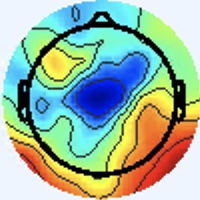

The file beside this chart, header and first rows:
[238 245 255], [238 245 255], [238 245 255], [238 245 255], [238 245 255], [238 245 255], [238 245 255], [238 245 255], [238 245 255], [238 245 255], [238 245 255], [238 245 255], [238 245 255], [238 245 255], [238 245 255], [238 245 255], [238 245 255], [238 245 255], [238 245 255], [238 245 255], [238 245 255], [238 245 255], [238 245 255], [238 245 255]
[238 245 255], [238 245 255], [238 245 255], [238 245 255], [238 245 255], [238 245 255], [238 245 255], [238 245 255], [238 245 255], [238 245 255], [238 245 255], [238 245 255], [238 245 255], [238 245 255], [238 245 255], [238 245 255], [238 245 255], [238 245 255], [238 245 255], [238 245 255], [238 245 255], [238 245 255], [238 245 255], [238 245 255]
[238 245 255], [238 245 255], [238 245 255], [238 245 255], [238 245 255], [238 245 255], [238 245 255], [238 245 255], [238 245 255], [238 245 255], [238 245 255], [238 245 255], [238 245 255], [238 245 255], [238 245 255], [238 245 255], [238 245 255], [238 245 255], [238 245 255], [238 245 255], [238 245 255], [238 245 255], [238 245 255], [238 245 255]
[238 245 255], [238 245 255], [238 245 255], [238 245 255], [238 245 255], [238 245 255], [238 245 255], [238 245 255], [238 245 255], [238 245 255], [238 245 255], [238 245 255], [238 245 255], [238 245 255], [238 245 255], [238 245 255], [238 245 255], [238 245 255], [238 245 255], [238 245 255], [238 245 255], [238 245 255], [238 245 255], [238 245 255]
[238 245 255], [238 245 255], [238 245 255], [238 245 255], [238 245 255], [238 245 255], [238 245 255], [238 245 255], [238 245 255], [238 245 255], [238 245 255], [238 245 255], [238 245 255], [238 245 255], [238 245 255], [238 245 255], [238 245 255], [238 245 255], [238 245 255], [238 245 255], [238 245 255], [238 245 255], [238 245 255], [238 245 255]
[238 245 255], [238 245 255], [238 245 255], [238 245 255], [238 245 255], [238 245 255], [238 245 255], [238 245 255], [238 245 255], [238 245 255], [238 245 255], [238 245 255], [238 245 255], [238 245 255], [238 245 255], [238 245 255], [238 245 255], [238 245 255], [238 245 255], [238 245 255], [238 245 255], [238 245 255], [238 245 255], [238 245 255]
[238 245 255], [238 245 255], [238 245 255], [238 245 255], [238 245 255], [238 245 255], [238 245 255], [238 245 255], [238 245 255], [238 245 255], [238 245 255], [238 245 255], [238 245 255], [238 245 255], [238 245 255], [238 245 255], [238 245 255], [238 245 255], [238 245 255], [238 245 255], [238 245 255], [238 245 255], [238 245 255], [238 245 255]
[238 245 255], [238 245 255], [238 245 255], [238 245 255], [238 245 255], [238 245 255], [238 245 255], [238 245 255], [238 245 255], [238 245 255], [238 245 255], [238 245 255], [238 245 255], [238 245 255], [238 245 255], [238 245 255], [238 245 255], [238 245 255], [238 245 255], [238 245 255], [238 245 255], [238 245 255], [238 245 255], [238 245 255]
[238 245 255], [238 245 255], [238 245 255], [238 245 255], [238 245 255], [238 245 255], [238 245 255], [238 245 255], [238 245 255], [238 245 255], [238 245 255], [238 245 255], [238 245 255], [238 245 255], [238 245 255], [238 245 255], [238 245 255], [238 245 255], [238 245 255], [238 245 255], [238 245 255], [238 245 255], [238 245 255], [238 245 255]
[238 245 255], [238 245 255], [238 245 255], [238 245 255], [238 245 255], [238 245 255], [238 245 255], [238 245 255], [238 245 255], [238 245 255], [238 245 255], [238 245 255], [238 245 255], [238 245 255], [238 245 255], [238 245 255], [238 245 255], [238 245 255], [238 245 255], [238 245 255], [238 245 255], [238 245 255], [238 245 255], [238 245 255]
[238 245 255], [238 245 255], [238 245 255], [238 245 255], [238 245 255], [238 245 255], [238 245 255], [238 245 255], [238 245 255], [238 245 255], [238 245 255], [238 245 255], [238 245 255], [238 245 255], [238 245 255], [238 245 255], [238 245 255], [238 245 255], [238 245 255], [238 245 255], [238 245 255], [238 245 255], [238 245 255], [238 245 255]
[238 245 255], [238 245 255], [238 245 255], [238 245 255], [238 245 255], [238 245 255], [238 245 255], [238 245 255], [238 245 255], [238 245 255], [238 245 255], [238 245 255], [238 245 255], [238 245 255], [238 245 255], [238 245 255], [238 245 255], [238 245 255], [238 245 255], [238 245 255], [238 245 255], [238 245 255], [238 245 255], [238 245 255]
[238 245 255], [238 245 255], [238 245 255], [238 245 255], [238 245 255], [238 245 255], [238 245 255], [238 245 255], [238 245 255], [238 245 255], [238 245 255], [238 245 255], [238 245 255], [238 245 255], [238 245 255], [238 245 255], [238 245 255], [238 245 255], [238 245 255], [238 245 255], [238 245 255], [238 245 255], [238 245 255], [238 245 255]
[238 245 255], [238 245 255], [238 245 255], [238 245 255], [238 245 255], [238 245 255], [238 245 255], [238 245 255], [238 245 255], [238 245 255], [238 245 255], [238 245 255], [238 245 255], [238 245 255], [238 245 255], [238 245 255], [238 245 255], [238 245 255], [238 245 255], [238 245 255], [238 245 255], [238 245 255], [238 245 255], [238 245 255]
[238 245 255], [238 245 255], [238 245 255], [238 245 255], [238 245 255], [238 245 255], [238 245 255], [238 245 255], [238 245 255], [238 245 255], [238 245 255], [238 245 255], [238 245 255], [238 245 255], [238 245 255], [238 245 255], [238 245 255], [238 245 255], [238 245 255], [238 245 255], [238 245 255], [238 245 255], [238 245 255], [238 245 255]
[238 245 255], [238 245 255], [238 245 255], [238 245 255], [238 245 255], [238 245 255], [238 245 255], [238 245 255], [238 245 255], [238 245 255], [238 245 255], [238 245 255], [238 245 255], [238 245 255], [238 245 255], [238 245 255], [238 245 255], [238 245 255], [238 245 255], [238 245 255], [238 245 255], [238 245 255], [238 245 255], [238 245 255]
[238 245 255], [238 245 255], [238 245 255], [238 245 255], [238 245 255], [238 245 255], [238 245 255], [238 245 255], [238 245 255], [238 245 255], [238 245 255], [238 245 255], [238 245 255], [238 245 255], [238 245 255], [238 245 255], [240 244 255], [240 244 255], [238 244 255], [238 244 255], [238 245 255], [238 245 255], [240 244 255], [240 244 255]
[238 245 255], [238 245 255], [238 245 255], [238 245 255], [238 245 255], [238 245 255], [238 245 255], [238 245 255], [238 245 255], [238 245 255], [238 245 255], [238 245 255], [238 245 255], [238 245 255], [238 245 255], [238 245 255], [238 244 255], [238 244 255], [238 244 255], [238 244 255], [240 244 255], [240 244 255], [240 244 255], [240 244 255]
[238 245 255], [238 245 255], [238 245 255], [238 245 255], [238 245 255], [238 245 255], [238 245 255], [238 245 255], [238 245 255], [238 245 255], [238 245 255], [238 245 255], [238 245 255], [238 245 255], [238 245 255], [238 245 255], [237 245 255], [237 245 255], [238 245 255], [240 244 255], [241 243 255], [241 243 255], [240 244 255], [240 244 255]
[238 245 255], [238 245 255], [238 245 255], [238 245 255], [238 245 255], [238 245 255], [238 245 255], [238 245 255], [238 245 255], [238 245 255], [238 245 255], [238 245 255], [238 245 255], [238 245 255], [238 245 255], [238 245 255], [237 245 255], [237 245 255], [238 245 255], [240 244 255], [241 243 255], [241 243 255], [240 244 255], [238 245 255]
[238 245 255], [238 245 255], [238 245 255], [238 245 255], [238 245 255], [238 245 255], [238 245 255], [238 245 255], [238 245 255], [238 245 255], [238 245 255], [238 245 255], [238 245 255], [238 245 255], [238 245 255], [238 245 255], [237 246 255], [237 246 255], [238 245 255], [240 244 255], [240 244 255], [240 244 255], [237 246 255], [237 246 255]
[238 245 255], [238 245 255], [238 245 255], [238 245 255], [238 245 255], [238 245 255], [238 245 255], [238 245 255], [238 245 255], [238 245 255], [238 245 255], [238 245 255], [238 245 255], [238 245 255], [238 245 255], [238 245 255], [238 245 255], [238 245 255], [238 245 255], [238 245 255], [238 245 255], [238 245 255], [237 246 255], [236 246 255]
[238 245 255], [238 245 255], [238 245 255], [238 245 255], [238 245 255], [238 245 255], [238 245 255], [238 245 255], [238 245 255], [238 245 255], [238 245 255], [238 245 255], [238 245 255], [238 245 255], [238 245 255], [238 245 255], [238 245 255], [238 245 255], [238 245 255], [237 246 255], [237 246 255], [237 246 255], [236 246 255], [236 246 255]
[238 245 255], [238 245 255], [238 245 255], [238 245 255], [238 245 255], [238 245 255], [238 245 255], [238 245 255], [238 245 255], [238 245 255], [238 245 255], [238 245 255], [238 245 255], [238 245 255], [238 245 255], [238 245 255], [238 245 255], [238 245 255], [237 246 255], [237 246 255], [236 246 255], [236 246 255], [237 246 255], [237 246 255]
[238 245 255], [238 245 255], [238 245 255], [238 245 255], [238 245 255], [238 245 255], [238 245 255], [238 245 255], [238 245 255], [238 245 255], [238 245 255], [238 245 255], [238 245 255], [238 245 255], [238 245 255], [238 245 255], [238 245 253], [237 246 253], [237 246 255], [236 246 255], [237 246 255], [237 246 255], [238 245 255], [238 245 255]
[238 245 255], [238 245 255], [238 245 255], [238 245 255], [238 245 255], [238 245 255], [238 245 255], [238 245 255], [238 245 255], [238 245 255], [238 245 255], [238 245 255], [238 245 255], [238 245 255], [238 245 255], [238 245 255], [237 246 253], [237 246 253], [237 246 255], [237 246 255], [238 245 255], [238 245 255], [240 244 255], [240 244 255]
[238 245 255], [238 245 255], [238 245 255], [238 245 255], [238 245 255], [238 245 255], [238 245 255], [238 245 255], [238 245 255], [238 245 255], [238 245 255], [238 245 255], [238 245 255], [238 245 255], [238 245 255], [238 245 255], [237 246 253], [237 246 253], [238 245 255], [238 245 255], [240 244 255], [240 244 255], [241 243 255], [240 244 255]
[238 245 255], [238 245 255], [238 245 255], [238 245 255], [238 245 255], [238 245 255], [238 245 255], [238 245 255], [238 245 255], [238 245 255], [238 245 255], [238 245 255], [238 245 255], [238 245 255], [238 245 255], [238 245 255], [237 246 253], [238 245 253], [240 244 255], [241 243 255], [241 243 255], [241 243 255], [240 244 255], [240 244 255]
[238 245 255], [238 245 255], [238 245 255], [238 245 255], [238 245 255], [238 245 255], [238 245 255], [238 245 255], [238 245 255], [238 245 255], [238 245 255], [238 245 255], [238 245 255], [238 245 255], [238 245 255], [238 245 255], [237 246 255], [238 245 255], [241 243 255], [241 243 255], [241 243 255], [240 244 255], [238 245 255], [237 246 255]
[238 245 255], [238 245 255], [238 245 255], [238 245 255], [238 245 255], [238 245 255], [238 245 255], [238 245 255], [238 245 255], [238 245 255], [238 245 255], [238 245 255], [238 245 255], [238 245 255], [238 245 255], [238 245 255], [237 246 255], [237 246 255], [241 243 255], [241 243 255], [241 243 255], [240 244 255], [237 246 255], [236 246 255]
[238 245 255], [238 245 255], [238 245 255], [238 245 255], [238 245 255], [238 245 255], [238 245 255], [238 245 255], [238 245 255], [238 245 255], [238 245 255], [238 245 255], [238 245 255], [238 245 255], [238 245 255], [237 246 255], [236 246 255], [236 246 255], [240 244 255], [241 243 255], [241 243 255], [238 244 255], [236 246 255], [236 246 255]
[238 245 255], [238 245 255], [238 245 255], [238 245 255], [238 245 255], [238 245 255], [238 245 255], [238 245 255], [238 245 255], [238 245 255], [238 245 255], [238 245 255], [238 245 255], [238 245 255], [238 245 255], [237 246 255], [236 246 255], [236 246 255], [238 245 255], [240 244 255], [240 244 255], [238 244 255], [236 246 255], [236 246 255]
[238 245 255], [238 245 255], [238 245 255], [238 245 255], [237 246 255], [237 246 255], [237 246 255], [237 246 255], [237 246 255], [237 246 255], [238 245 255], [238 245 255], [238 245 255], [238 245 255], [238 245 255], [238 245 255], [237 244 254], [239 246 255], [239 246 254], [239 246 254], [239 246 255], [240 247 255], [237 243 255], [238 245 255]
[238 245 255], [238 245 255], [238 245 255], [238 245 255], [237 246 255], [237 246 255], [237 246 255], [237 246 255], [237 246 255], [237 246 255], [238 245 255], [238 245 255], [238 245 255], [238 245 255], [238 245 255], [238 245 255], [241 245 255], [237 241 252], [240 247 255], [237 246 253], [233 242 251], [239 246 255], [241 245 255], [239 243 254]
[238 245 255], [238 245 255], [238 245 255], [238 245 255], [238 245 255], [238 245 255], [238 245 255], [238 245 255], [238 245 255], [238 245 255], [238 245 255], [238 245 255], [238 245 255], [238 245 255], [238 245 255], [238 245 255], [238 244 255], [238 245 255], [236 243 253], [237 246 255], [238 248 255], [236 245 254], [237 244 254], [239 243 254]
[238 245 255], [238 245 255], [238 245 255], [238 245 255], [238 245 255], [238 245 255], [238 245 255], [238 245 255], [238 245 255], [238 245 255], [238 245 255], [238 245 255], [238 245 255], [238 245 255], [238 245 255], [238 245 255], [240 246 255], [238 244 255], [242 246 255], [237 244 254], [236 246 255], [234 244 253], [241 245 255], [246 250 255]
[240 244 255], [240 244 255], [240 244 255], [240 244 255], [240 244 255], [240 244 255], [238 245 255], [238 245 255], [238 245 255], [238 245 255], [238 245 255], [238 245 255], [238 245 255], [238 245 255], [238 245 255], [238 245 255], [240 244 255], [234 238 250], [243 245 255], [238 242 253], [238 249 255], [237 246 253], [240 240 250], [247 250 255]
[240 244 255], [240 244 255], [240 244 255], [240 244 255], [240 244 255], [240 244 255], [238 245 255], [238 245 255], [238 245 255], [238 245 255], [238 245 255], [238 245 255], [238 245 255], [238 245 255], [238 245 255], [238 245 255], [240 246 255], [241 245 255], [241 243 255], [239 242 251], [240 247 255], [247 254 255], [255 252 255], [216 219 224]
[240 244 255], [240 244 255], [238 245 255], [238 245 255], [238 245 255], [238 245 255], [238 245 255], [238 245 255], [238 245 255], [238 245 255], [238 245 255], [238 245 255], [238 245 255], [238 245 255], [238 245 255], [238 245 255], [236 245 254], [238 245 255], [240 242 254], [243 243 253], [238 241 248], [250 253 255], [255 253 255], [173 178 181]
[240 244 255], [240 244 255], [238 245 255], [238 245 255], [238 245 255], [238 245 255], [238 245 255], [238 245 255], [238 245 255], [238 245 255], [238 245 255], [238 245 255], [238 245 255], [238 245 255], [238 245 255], [237 246 255], [237 247 255], [236 245 252], [241 245 254], [245 250 255], [246 254 255], [212 220 222], [175 179 182], [121 137 134]
[238 245 255], [238 245 255], [238 245 255], [238 245 255], [237 246 255], [237 246 255], [237 246 253], [237 246 253], [238 247 254], [237 246 253], [237 246 255], [237 246 255], [238 247 255], [238 247 255], [238 247 255], [237 246 255], [235 246 252], [236 247 253], [239 248 253], [243 254 255], [239 255 255], [161 182 177], [60 75 72], [ 71 103  92]
[239 246 255], [239 246 255], [239 246 255], [239 246 255], [238 247 255], [238 247 255], [238 247 254], [238 247 254], [237 246 253], [237 246 253], [236 245 254], [237 246 255], [237 246 255], [237 246 255], [237 246 255], [238 247 255], [238 247 254], [238 249 253], [237 251 254], [228 250 247], [205 245 236], [124 166 154], [31 57 48], [56 97 81]
[236 245 254], [236 245 254], [236 245 254], [236 245 254], [236 245 252], [236 245 252], [236 245 252], [236 245 252], [237 246 253], [236 245 252], [236 245 254], [237 246 255], [238 245 255], [237 244 254], [238 244 255], [239 246 255], [242 246 255], [240 249 254], [237 252 255], [212 247 240], [162 231 212], [ 97 166 145], [34 70 58], [ 63 108  88]
[238 247 255], [238 247 255], [238 247 255], [238 247 255], [238 247 254], [238 247 254], [238 247 254], [238 247 254], [237 246 253], [237 246 253], [237 246 255], [238 247 255], [239 246 255], [237 244 254], [237 243 255], [241 245 255], [244 246 255], [244 253 255], [227 251 251], [202 252 241], [151 237 212], [ 86 169 143], [29 70 56], [ 64 107  88]
[236 243 253], [236 243 253], [236 243 253], [236 243 253], [236 243 251], [236 243 251], [236 243 251], [236 243 251], [239 246 254], [238 245 253], [239 246 255], [240 247 255], [241 245 255], [239 243 254], [239 243 255], [241 243 255], [245 243 255], [236 246 255], [209 251 247], [184 255 239], [151 241 215], [ 93 173 148], [30 66 54], [ 62 103  85]
[238 245 255], [238 245 255], [238 245 255], [238 245 255], [238 245 253], [238 245 253], [238 245 253], [238 245 253], [239 246 254], [239 246 254], [240 247 255], [242 246 255], [241 245 255], [239 243 254], [238 242 254], [237 241 253], [233 241 252], [211 240 244], [178 246 235], [157 246 224], [144 243 215], [ 87 170 144], [14 55 41], [ 59 102  83]
[236 243 253], [236 243 253], [236 243 253], [236 243 253], [236 243 251], [236 243 251], [238 242 251], [238 242 251], [240 244 253], [242 246 255], [243 247 255], [242 245 254], [241 243 255], [240 242 254], [237 239 252], [229 239 249], [211 242 247], [182 241 237], [140 237 217], [130 243 215], [140 247 219], [ 83 169 144], [11 59 45], [ 53 102  83]
[237 244 254], [237 244 254], [237 244 254], [237 244 254], [237 244 252], [237 244 252], [239 243 252], [239 243 252], [240 244 253], [242 246 255], [246 246 255], [244 244 254], [243 243 255], [239 243 254], [234 240 252], [216 241 248], [180 238 239], [150 237 228], [125 241 218], [125 250 220], [129 244 213], [108 202 176], [ 71 138 120], [ 69 128 110]
[236 244 255], [237 244 254], [239 243 254], [239 243 252], [236 245 252], [235 244 251], [237 244 252], [239 243 252], [238 245 253], [242 246 255], [244 242 253], [247 244 255], [243 241 254], [238 244 255], [231 248 255], [195 240 245], [151 242 237], [127 243 230], [121 244 223], [120 247 218], [119 240 207], [131 241 212], [144 237 216], [ 91 165 150]
[235 243 254], [236 245 254], [239 243 252], [238 242 251], [235 244 253], [235 244 253], [236 243 253], [236 243 253], [236 245 252], [240 244 253], [244 242 253], [245 243 254], [239 243 252], [235 252 255], [229 255 255], [188 248 249], [137 244 238], [120 251 237], [117 246 224], [116 245 217], [121 246 214], [129 248 218], [135 243 219], [ 90 173 157]
[236 246 255], [237 246 253], [238 245 253], [240 244 253], [239 243 255], [239 243 255], [237 243 255], [238 244 255], [236 245 254], [238 245 255], [239 243 252], [236 245 252], [229 248 252], [226 255 255], [216 255 255], [179 249 249], [130 239 233], [118 249 235], [120 249 229], [122 250 225], [127 254 225], [128 248 220], [135 245 220], [ 91 176 157]
[234 244 253], [235 244 251], [236 243 251], [236 243 251], [237 241 253], [237 240 255], [236 242 254], [235 243 254], [234 243 250], [237 248 254], [237 246 251], [232 250 252], [220 252 251], [200 249 246], [180 244 243], [150 239 235], [124 241 233], [115 245 233], [122 251 233], [124 251 230], [125 251 227], [126 249 221], [133 246 218], [ 80 168 146]
[237 245 255], [238 246 255], [239 246 255], [238 245 255], [238 244 255], [238 244 255], [237 246 255], [237 246 253], [234 248 249], [237 251 251], [233 249 249], [228 252 252], [213 252 249], [176 238 235], [138 233 229], [121 238 232], [115 242 233], [113 245 232], [122 250 237], [121 248 231], [123 249 228], [129 251 226], [129 246 217], [ 74 166 141]
[236 244 255], [236 244 255], [237 244 254], [237 243 255], [236 242 255], [236 242 254], [237 244 254], [236 245 252], [238 252 253], [236 252 251], [231 250 248], [233 255 255], [223 255 255], [179 249 247], [128 237 234], [112 241 236], [111 242 234], [114 246 235], [119 246 235], [121 249 236], [124 251 234], [123 251 228], [125 248 217], [101 204 175]
[236 247 253], [238 247 254], [239 246 255], [241 245 255], [240 243 255], [240 243 255], [241 245 255], [239 246 255], [234 248 251], [231 249 249], [235 251 251], [235 255 255], [224 255 255], [183 253 255], [135 239 240], [115 239 237], [117 247 239], [116 247 239], [114 244 236], [116 248 237], [115 250 235], [111 249 226], [120 253 222], [128 247 215]
[235 246 250], [237 246 251], [237 245 255], [238 244 255], [240 244 255], [240 244 255], [241 243 255], [239 245 255], [235 248 255], [233 251 255], [232 252 253], [215 249 251], [186 244 248], [154 237 241], [129 238 241], [120 246 245], [115 246 241], [117 248 242], [115 244 240], [117 248 242], [115 251 239], [114 253 232], [114 253 224], [125 250 220]
[238 248 250], [237 248 252], [237 247 255], [237 247 255], [240 247 255], [241 245 255], [242 244 255], [241 245 255], [237 247 255], [234 251 255], [229 254 255], [182 232 233], [130 218 220], [119 231 233], [121 245 247], [121 251 251], [117 252 248], [117 250 245], [118 248 246], [119 248 244], [118 249 241], [118 250 236], [116 252 228], [122 249 222]
[239 247 250], [238 247 252], [235 248 255], [235 247 255], [237 246 253], [239 246 252], [243 246 255], [240 244 255], [236 244 255], [234 251 255], [226 255 255], [176 237 242], [116 221 227], [102 231 236], [109 241 246], [114 246 250], [114 248 249], [114 248 247], [117 247 249], [118 248 246], [119 248 243], [119 249 237], [117 250 233], [124 247 227]
[241 246 252], [238 247 254], [235 247 255], [235 248 255], [236 247 251], [239 247 249], [243 247 250], [240 243 250], [235 242 252], [231 249 255], [216 254 255], [171 239 252], [116 226 239], [ 99 229 242], [102 235 244], [105 236 244], [114 243 249], [113 245 249], [115 247 251], [115 249 250], [116 249 244], [118 249 241], [119 249 237], [125 247 232]
[243 246 251], [241 246 252], [240 248 255], [239 249 255], [237 247 249], [239 249 248], [240 249 248], [234 244 246], [228 242 251], [207 236 250], [178 231 249], [143 224 245], [110 222 242], [100 229 248], [105 235 248], [107 238 248], [112 243 251], [113 244 252], [113 246 253], [115 249 252], [116 251 247], [118 252 245], [121 251 243], [124 248 237]
[248 246 249], [247 246 251], [248 248 255], [246 249 255], [242 247 251], [239 249 250], [237 249 247], [227 247 248], [211 241 249], [175 224 239], [130 210 233], [111 213 238], [107 222 249], [107 232 254], [113 241 254], [113 246 253], [110 243 252], [110 243 252], [111 242 252], [112 245 250], [113 249 249], [115 251 247], [117 251 244], [119 251 240]
... 139 more rows
